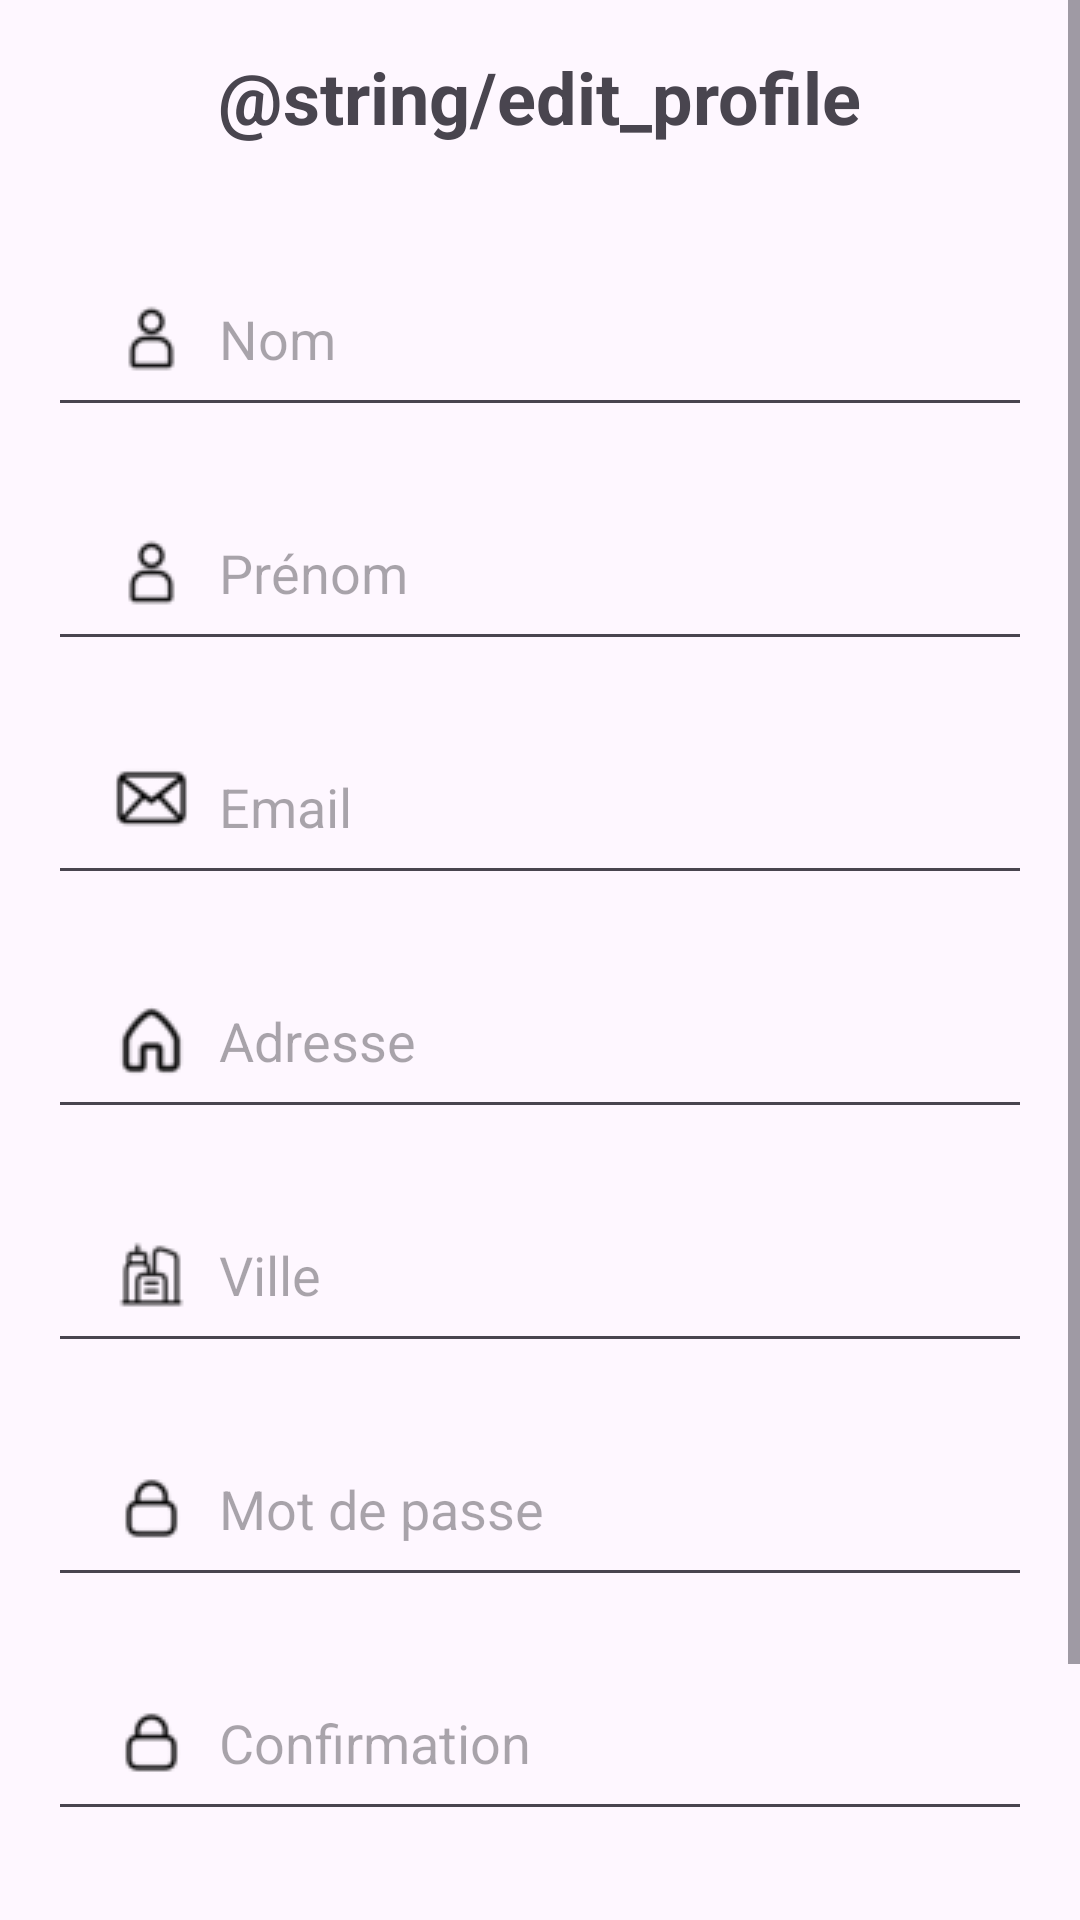

Write the Android layout XML for this screen, with the resource values it uses.
<!-- AndroidManifest.xml: application theme Theme.CommerziApp -->
<!-- res/layout/activity_edit_profile.xml -->
<?xml version="1.0" encoding="utf-8"?>
<ScrollView
    xmlns:android="http://schemas.android.com/apk/res/android"
    android:layout_width="fill_parent"
    android:layout_height="fill_parent">
    <LinearLayout
        xmlns:android="http://schemas.android.com/apk/res/android"
        xmlns:tools="http://schemas.android.com/tools"
        android:layout_width="match_parent"
        android:layout_height="match_parent"
        android:orientation="vertical"
        android:gravity="center"
        android:padding="16dp"
        tools:context=".MainActivity">

        
        <TextView
            android:id="@+id/tvTitle"
            android:layout_width="wrap_content"
            android:layout_height="wrap_content"
            android:text="@string/edit_profile"
            android:textSize="24sp"
            android:textStyle="bold"
            android:layout_marginBottom="32dp"
            android:gravity="center"/>

        
        <EditText
            android:id="@+id/lastnameEditField"
            android:layout_width="match_parent"
            android:layout_height="wrap_content"
            android:hint="@string/lastname"
            android:inputType="textPersonName"
            android:drawableStart="@drawable/ic_avatar"
            android:paddingStart="12dp"
            android:layout_marginBottom="16dp"/>

        
        <EditText
            android:id="@+id/firstnameEditField"
            android:layout_width="match_parent"
            android:layout_height="wrap_content"
            android:hint="@string/firstname"
            android:inputType="textPersonName"
            android:drawableStart="@drawable/ic_avatar"
            android:paddingStart="12dp"
            android:layout_marginBottom="16dp"/>

        
        <EditText
            android:id="@+id/emailEditField"
            android:layout_width="match_parent"
            android:layout_height="wrap_content"
            android:hint="@string/email"
            android:inputType="textEmailAddress"
            android:drawableStart="@drawable/ic_email"
            android:paddingStart="12dp"
            android:layout_marginBottom="16dp"/>

        
        <EditText
            android:id="@+id/addressEditField"
            android:layout_width="match_parent"
            android:layout_height="wrap_content"
            android:hint="@string/address"
            android:inputType="text"
            android:drawableStart="@drawable/ic_home"
            android:paddingStart="12dp"
            android:layout_marginBottom="16dp"/>

        
        <EditText
            android:id="@+id/cityEditField"
            android:layout_width="match_parent"
            android:layout_height="wrap_content"
            android:hint="@string/city"
            android:inputType="text"
            android:drawableStart="@drawable/ic_city"
            android:paddingStart="12dp"
            android:layout_marginBottom="16dp"/>

        
        <EditText
            android:id="@+id/passwordEditField"
            android:layout_width="match_parent"
            android:layout_height="wrap_content"
            android:hint="@string/password"
            android:inputType="textPassword"
            android:drawableStart="@drawable/ic_password"
            android:paddingStart="12dp"
            android:layout_marginBottom="16dp"/>

        
        <EditText
            android:id="@+id/confirmationEditField"
            android:layout_width="match_parent"
            android:layout_height="wrap_content"
            android:hint="@string/confirmation"
            android:inputType="textPassword"
            android:drawableStart="@drawable/ic_password"
            android:paddingStart="12dp"
            android:layout_marginBottom="32dp"/>

        
        <Button
            android:id="@+id/btnValidateEdit"
            android:layout_width="match_parent"
            android:layout_height="wrap_content"
            android:backgroundTint="@color/grey"
            android:text="@string/validate"
            android:textColor="@android:color/white"
            android:paddingStart="12dp"
            android:layout_marginBottom="32dp"/>

    </LinearLayout>
</ScrollView>
<!-- resources referenced by this layout -->
<resources>
  <color name="grey">#FF565E6D</color>
  <!-- drawable ic_avatar: png bitmap (drawable, 630 bytes) -->
  <!-- drawable ic_city: png bitmap (drawable, 745 bytes) -->
  <!-- drawable ic_email: png bitmap (drawable, 713 bytes) -->
  <!-- drawable ic_home: png bitmap (drawable, 959 bytes) -->
  <!-- drawable ic_password: png bitmap (drawable, 638 bytes) -->
  <string name="address">Adresse</string>
  <string name="city">Ville</string>
  <string name="confirmation">Confirmation</string>
  <string name="email">Email</string>
  <string name="firstname">Prénom</string>
  <string name="lastname">Nom</string>
  <string name="password">Mot de passe</string>
  <string name="validate">Valider</string>
  <style name="Theme.CommerziApp" parent="Base.Theme.CommerziApp" />
  <style name="Base.Theme.CommerziApp" parent="Theme.Material3.Light.NoActionBar">
          
          
          <item name="colorPrimary">@color/grey</item>
      </style>
</resources>
